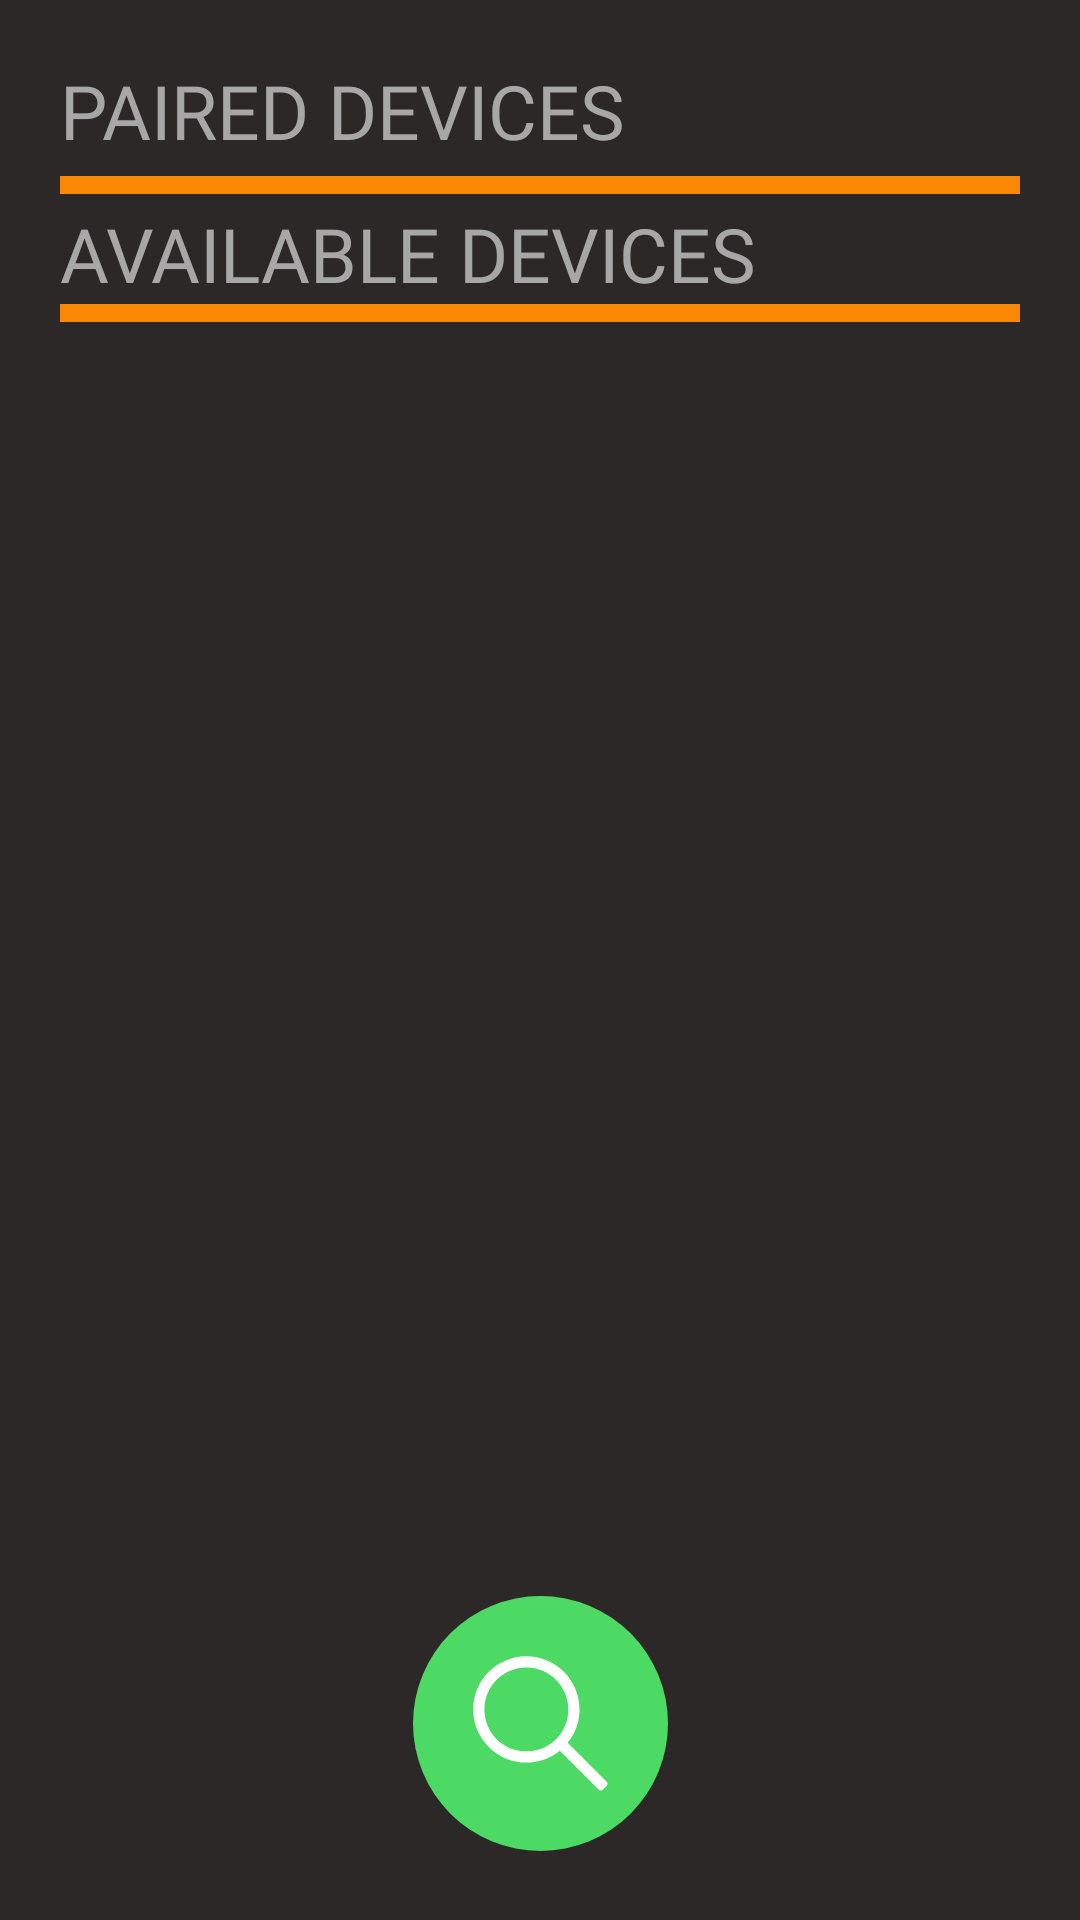

The Android layout XML behind this screen, and the referenced resources:
<!-- AndroidManifest.xml: application theme AppTheme -->
<!-- res/layout/activity_main.xml -->
<?xml version="1.0" encoding="utf-8"?>
<androidx.constraintlayout.widget.ConstraintLayout xmlns:android="http://schemas.android.com/apk/res/android"
    xmlns:app="http://schemas.android.com/apk/res-auto"
    xmlns:tools="http://schemas.android.com/tools"
    android:layout_width="match_parent"
    android:layout_height="match_parent"
    tools:context=".BluetoothHome"
    android:padding="20dp"
    android:gravity="fill_vertical"
    android:background="#2C2828"
    android:id="@+id/parent_layout">

    <TextView
        android:id="@+id/tv_paired"
        android:layout_width="wrap_content"
        android:layout_height="wrap_content"
        android:text="Paired devices"
        android:textAllCaps="true"
        android:textColor="#A7A7A7"
        android:textSize="25sp"
        android:fontFamily="@font/montserrat_extra_bold_italic"
        app:layout_constraintStart_toStartOf="parent"
        app:layout_constraintTop_toTopOf="parent" />


    <View
        android:id="@+id/view_line_paired"
        android:layout_width="match_parent"
        android:layout_height="6dp"
        android:layout_below="@+id/tv_paired"
        android:layout_marginTop="5dp"
        android:background="#FB8804"
        app:layout_constraintEnd_toEndOf="parent"
        app:layout_constraintStart_toStartOf="parent"
        app:layout_constraintTop_toBottomOf="@+id/tv_paired" />

    <ListView
        android:id="@+id/listView_paired_device"
        android:layout_width="match_parent"
        android:layout_height="0dp"
        android:layout_below="@+id/view_line_paired"
        android:layout_marginTop="3dp"
        app:layout_constraintEnd_toEndOf="parent"
        app:layout_constraintHorizontal_bias="0.4"
        app:layout_constraintStart_toStartOf="parent"
        app:layout_constraintVertical_weight="0.5"
        app:layout_constraintTop_toBottomOf="@+id/view_line_paired" />

    <TextView
        android:id="@+id/tv_available"
        android:layout_width="wrap_content"
        android:layout_height="wrap_content"
        android:layout_below="@+id/listView_paired_device"
        android:text="Available devices"
        android:textAllCaps="true"
        android:textColor="#A7A7A7"
        android:textSize="25sp"
        android:fontFamily="@font/montserrat_extra_bold_italic"
        app:layout_constraintBottom_toTopOf="@+id/view_line_available"
        app:layout_constraintStart_toStartOf="parent"
        app:layout_constraintTop_toBottomOf="@+id/listView_paired_device" />

    <View
        android:id="@+id/view_line_available"
        android:layout_width="match_parent"
        android:layout_height="6dp"
        android:layout_below="@+id/tv_available"
        android:background="#FB8804"
        app:layout_constraintEnd_toEndOf="parent"
        app:layout_constraintStart_toStartOf="parent"
        app:layout_constraintTop_toBottomOf="@+id/tv_available" />

    <ListView
        android:id="@+id/listView_available_device"
        android:layout_width="match_parent"
        android:layout_height="0dp"
        android:layout_below="@+id/view_line_available"
        android:layout_marginTop="3dp"
        app:layout_constraintBottom_toTopOf="@+id/btn_scan"
        app:layout_constraintEnd_toEndOf="parent"
        app:layout_constraintStart_toStartOf="parent"
        app:layout_constraintTop_toBottomOf="@+id/view_line_available" />



    <ImageButton
        android:id="@+id/btn_scan"
        android:layout_width="wrap_content"
        android:layout_height="wrap_content"
        android:layout_alignParentBottom="true"
        android:layout_centerInParent="true"
        android:layout_gravity="center_horizontal"
        android:layout_marginStart="153dp"
        android:layout_marginEnd="153dp"
        android:layout_marginBottom="3dp"
        android:background="@android:color/transparent"
        android:src="@drawable/serach_devices"
        app:layout_constraintBottom_toBottomOf="parent"
        app:layout_constraintEnd_toEndOf="parent"
        app:layout_constraintStart_toStartOf="parent" />

</androidx.constraintlayout.widget.ConstraintLayout>
<!-- resources referenced by this layout -->
<resources>
  <!-- drawable serach_devices: png bitmap (drawable-ldpi, 2318 bytes) -->
  <style name="AppTheme" parent="Theme.AppCompat.Light.NoActionBar">
          
          <item name="colorPrimary">@color/colorPrimary</item>
          <item name="colorPrimaryDark">@color/colorPrimaryDark</item>
          <item name="colorAccent">@color/colorAccent</item>
          <item name="windowNoTitle">true</item>
          <item name="windowActionBar">false</item>
          <item name="drawerArrowStyle">@style/DrawerArrowStyle</item>
      </style>
  <color name="colorPrimary">#6200EE</color>
  <color name="colorPrimaryDark">#0B0A0B</color>
  <color name="colorAccent">#FFFFFF</color>
  <style name="DrawerArrowStyle" parent="@style/Widget.AppCompat.DrawerArrowToggle">
          <item name="spinBars">true</item>
          <item name="color">@android:color/white</item>
      </style>
</resources>
